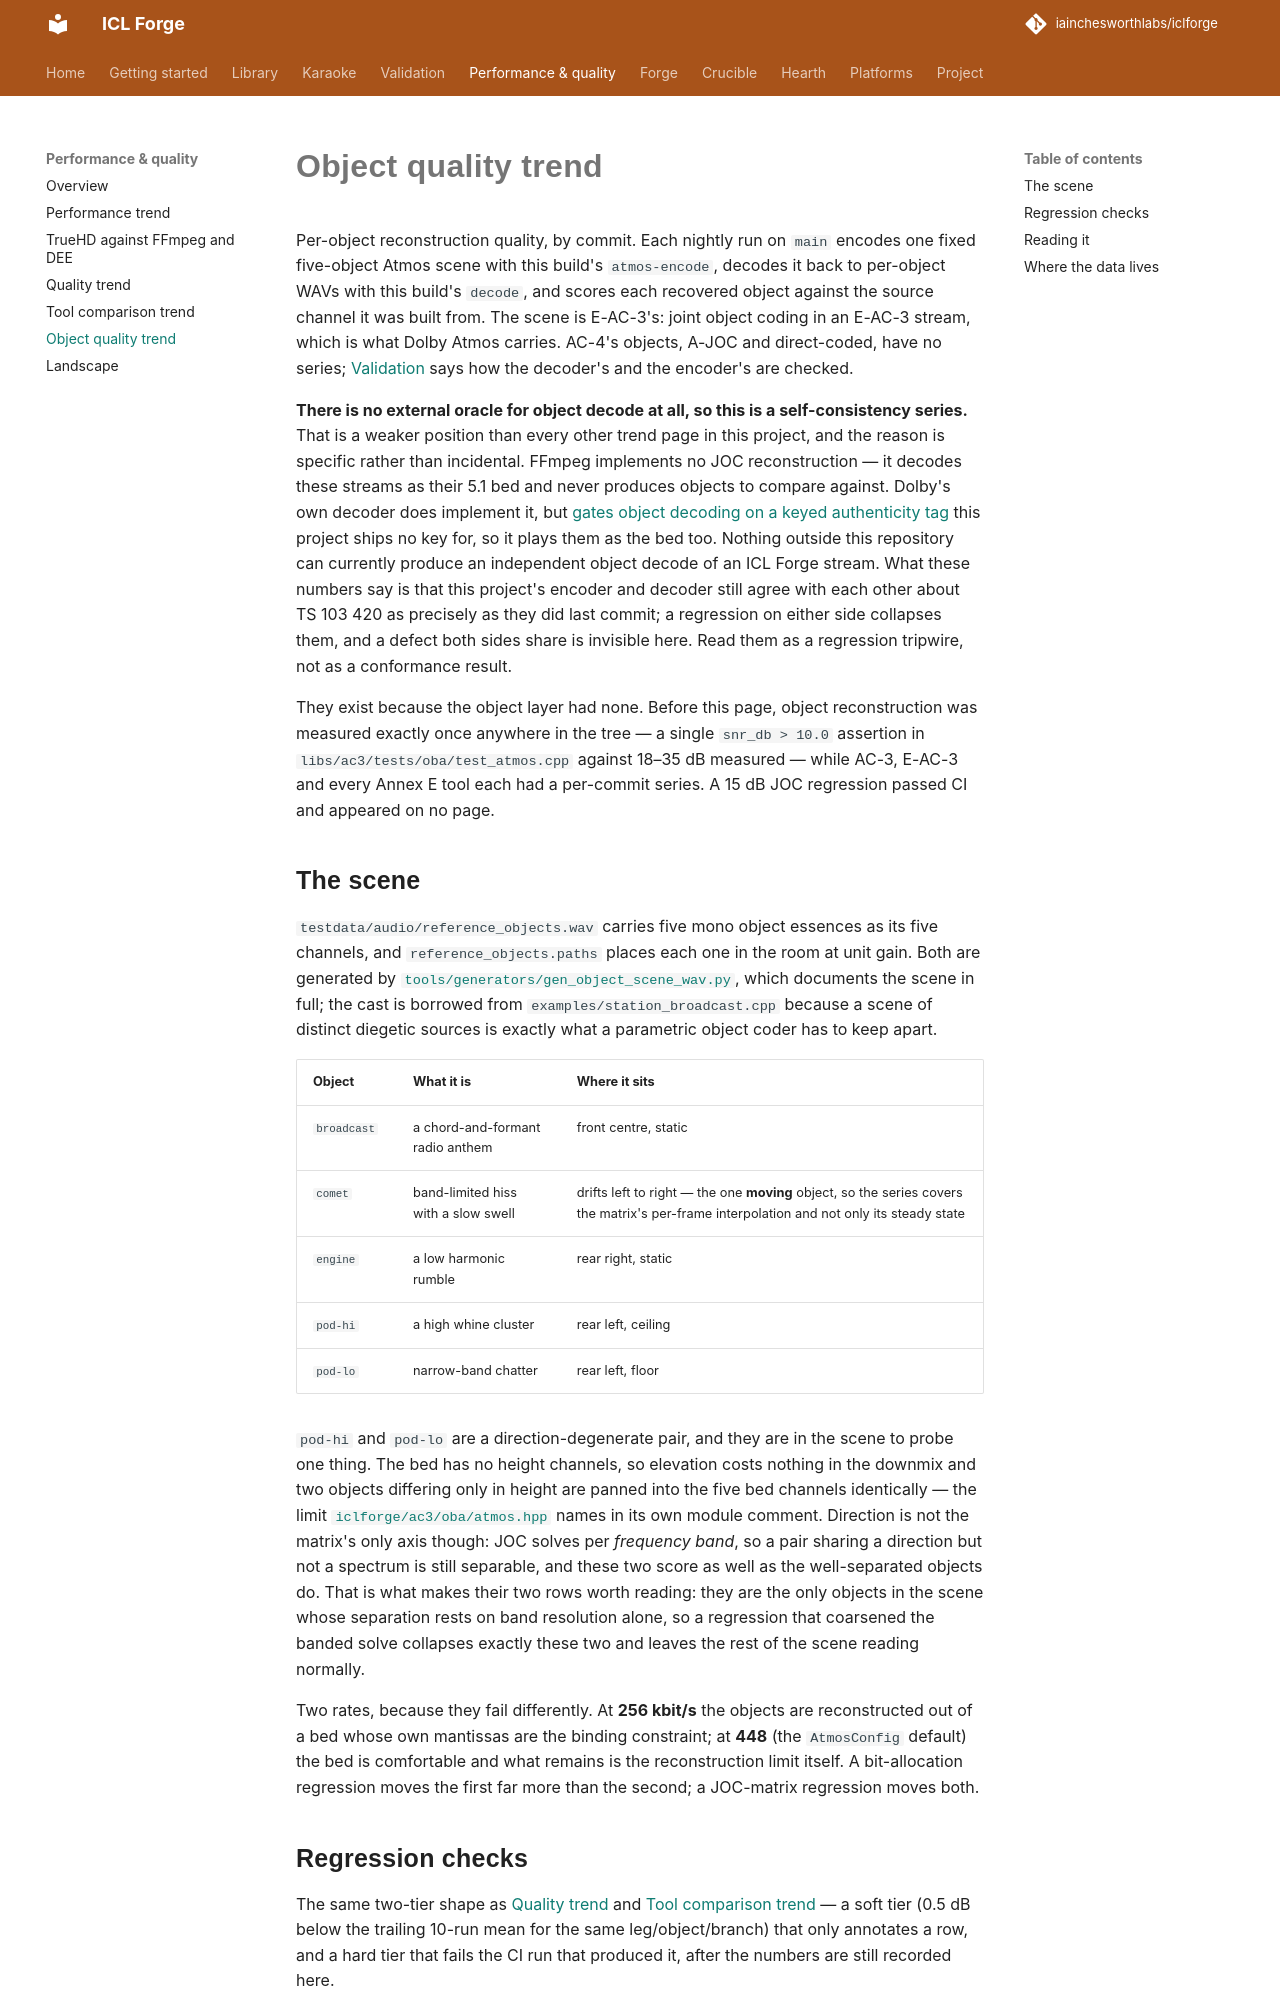

repository: iainchesworthlabs/iclforge · page: object-quality-trend/index.html · generator: mkdocs

# Object quality trend

Per-object reconstruction quality, by commit. Each nightly run on
`main` encodes one fixed five-object Atmos scene with this build's
`atmos-encode`, decodes it back to per-object WAVs with this build's
`decode`, and scores each recovered object against the source channel it was
built from. The scene is E-AC-3's: joint object coding in an E-AC-3 stream, which
is what Dolby Atmos carries. AC-4's objects, A-JOC and direct-coded, have no series;
[Validation](verification.md#the-decoders-objects) says how the decoder's and the
encoder's are checked.

**There is no external oracle for object decode at all, so this is a
self-consistency series.** That is a weaker position than every other trend
page in this project, and the reason is specific rather than incidental.
FFmpeg implements no JOC reconstruction — it decodes these streams as their
5.1 bed and never produces objects to compare against. Dolby's own decoder
does implement it, but [gates object decoding on a keyed authenticity
tag](concepts/atmos-joc.md#two-limitations) this project ships no key
for, so it plays them as the bed too. Nothing outside this repository can
currently produce an independent object decode of an ICL Forge stream. What
these numbers say is that this project's encoder and decoder still agree
with each other about TS 103 420 as precisely as they did last commit; a
regression on either side collapses them, and a defect both sides share is
invisible here. Read them as a regression tripwire, not as a conformance
result.

They exist because the object layer had none. Before this page, object
reconstruction was measured exactly once anywhere in the tree — a single
`snr_db > 10.0` assertion in `libs/ac3/tests/oba/test_atmos.cpp` against 18–35 dB
measured — while AC-3, E-AC-3 and every Annex E tool each had a per-commit
series. A 15 dB JOC regression passed CI and appeared on no page.

## The scene

`testdata/audio/reference_objects.wav` carries five mono object essences
as its five channels, and `reference_objects.paths` places each one in the
room at unit gain. Both are generated by
[`tools/generators/gen_object_scene_wav.py`](https://github.com/iainchesworthlabs/iclforge/blob/main/tools/generators/gen_object_scene_wav.py),
which documents the scene in full; the cast is borrowed from
`examples/station_broadcast.cpp` because a scene of distinct diegetic sources
is exactly what a parametric object coder has to keep apart.

| Object | What it is | Where it sits |
|---|---|---|
| `broadcast` | a chord-and-formant radio anthem | front centre, static |
| `comet` | band-limited hiss with a slow swell | drifts left to right — the one **moving** object, so the series covers the matrix's per-frame interpolation and not only its steady state |
| `engine` | a low harmonic rumble | rear right, static |
| `pod-hi` | a high whine cluster | rear left, ceiling |
| `pod-lo` | narrow-band chatter | rear left, floor |

`pod-hi` and `pod-lo` are a direction-degenerate pair, and they are in the
scene to probe one thing. The bed has no height channels, so elevation costs
nothing in the downmix and two objects differing only in height are panned
into the five bed channels identically — the limit
[`iclforge/ac3/oba/atmos.hpp`](https://github.com/iainchesworthlabs/iclforge/blob/main/libs/ac3/include/iclforge/ac3/oba/atmos.hpp)
names in its own module comment. Direction is not the matrix's only axis
though: JOC solves per *frequency band*, so a pair sharing a direction but
not a spectrum is still separable, and these two score as well as the
well-separated objects do. That is what makes their two rows worth reading:
they are the only objects in the scene whose separation rests on band
resolution alone, so a regression that coarsened the banded solve collapses
exactly these two and leaves the rest of the scene reading normally.

Two rates, because they fail differently. At **256 kbit/s** the objects are
reconstructed out of a bed whose own mantissas are the binding constraint; at
**448** (the `AtmosConfig` default) the bed is comfortable and what remains is
the reconstruction limit itself. A bit-allocation regression moves the first
far more than the second; a JOC-matrix regression moves both.
